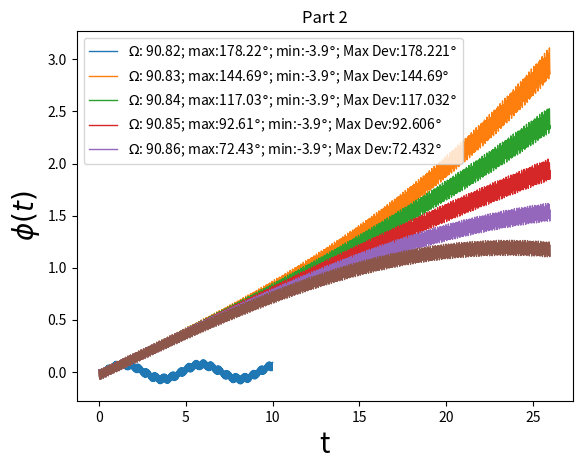

Write the Python code that produced this figure.
#! /usr/bin/python3
import numpy as np
from scipy.integrate import solve_ivp
import matplotlib.pyplot as plt
from math import sin, cos, pi

def mass(dens, vol):
    return dens*vol

def to_deg(rad):
    return (rad*180)/pi

global m, L, r2, R, g, omega, I
L = 1 #m
R = 0.05  #m
r1 = 0.04 #m
r2 = 0.05 #m
# tröghetsmom för hela = stor kula - liten kula
dens = 7800 # kg/m^3
g = 9.81
omega = 100#100 # rad/s, 15.915 hz
# m = m1 + m2
m1 = mass(dens, (4/3)*pi*r1**2)
m2 = mass(dens, (4/3)*pi*r2**2)
m = m1 + m2
I1 = (2/5)*(m1*r1**2)
I = (2/5)*(m2*r2**2)
I2 = I-I1

denom = (I2 + m * ((L + r2)**2)) / (m * (L+r2))


def H(t, Y):
    p = Y[0] # phi(t)
    pp = Y[1] # phi'(t) phi prim

    func = -((R*omega**2*sin(omega*t)-g)*p + R*omega**2*cos(omega*t))/denom
    return [pp, func]



def solver(tend):
    # initial cond
    # phi and phi'
    phi0 = [pi/180, 0]

    # time end
    #tend = 15

    sol = solve_ivp(H, [0, tend], phi0, method='Radau', t_eval=np.linspace(0, tend, 50*tend))

    return sol

def main(start, end, step, tend, title):
    # 2D
    legends = []
    prev_diff = 1e10
    curr_omega = 0
    global omega
    max_dev = 0
    for o in np.arange(start, end, step):
        o = round(o, 3)
        omega = o
        sol = solver(tend)
        print("d")
        y = sol.y[0,:]
        x = sol.t

        y_min, y_max = to_deg(np.min(y)), to_deg(np.max(y))

        max_dev = max(abs(y_min), abs(y_max))
        plt.plot(x, y, linewidth=1)
        legends.append(f'$ \Omega $: {omega}; max:{round(y_max, 2)}$ \degree $; min:{round(y_min, 2)}$ \degree $; Max Dev:{round(max_dev,3)}$ \degree $')
    plt.title(title)
    plt.xlabel("t", fontsize=20)
    plt.ylabel(r"$ \phi(t)$", fontsize=20)
    plt.legend(legends)
    plt.show()

main(100, 101, 1, 10, "Part 1")
main(90.82, 90.86, .01, 26, "Part 2")
